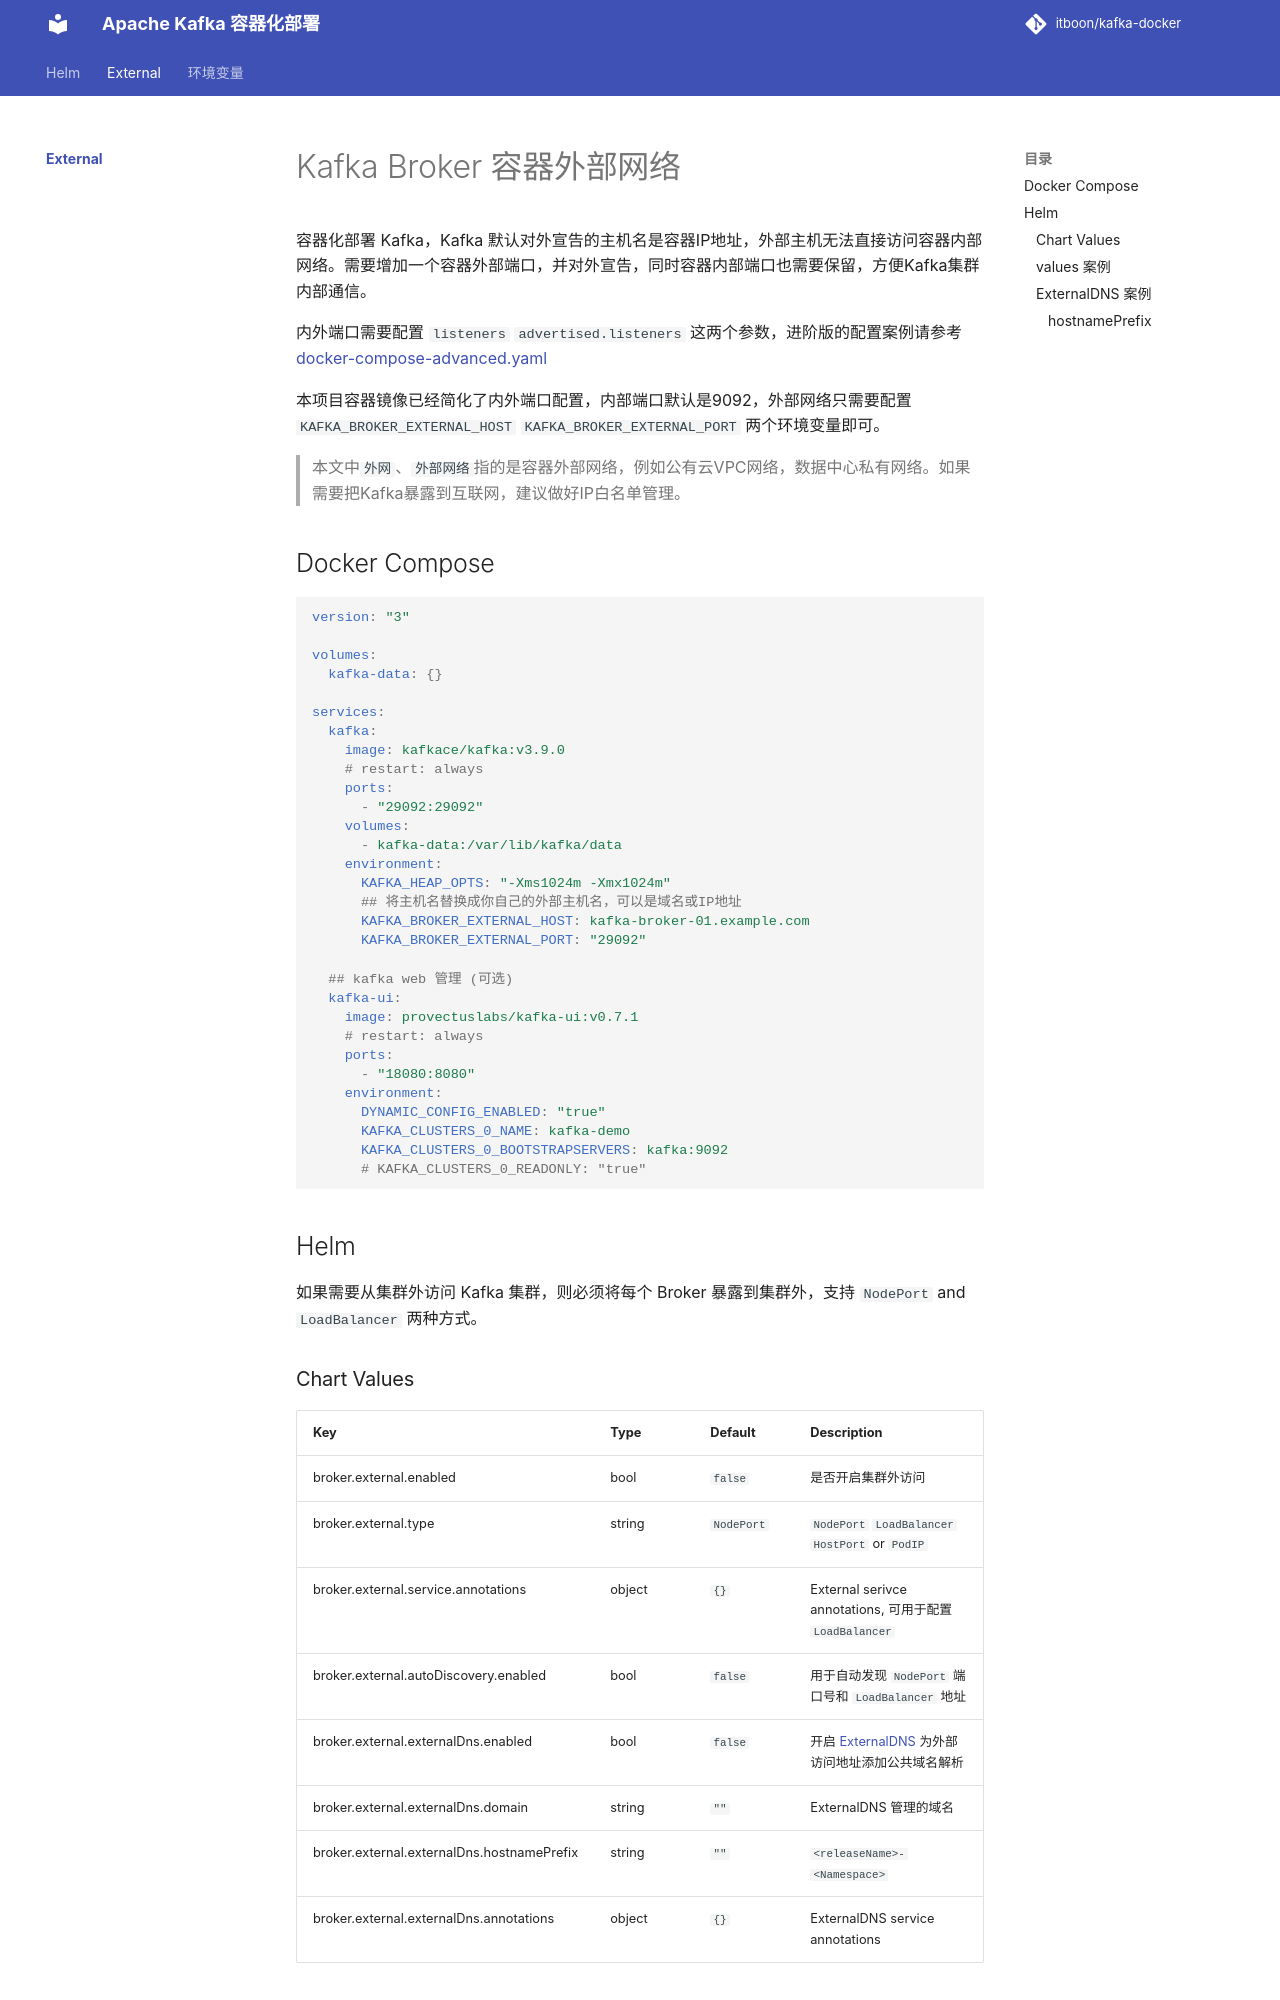

repository: itboon/kafka-helm · page: external/index.html · generator: mkdocs

# Kafka Broker 容器外部网络

容器化部署 Kafka，Kafka 默认对外宣告的主机名是容器IP地址，外部主机无法直接访问容器内部网络。需要增加一个容器外部端口，并对外宣告，同时容器内部端口也需要保留，方便Kafka集群内部通信。

内外端口需要配置 `listeners` `advertised.listeners` 这两个参数，进阶版的配置案例请参考 [docker-compose-advanced.yaml](https://github.com/itboon/kafka-docker/blob/main/examples/docker-compose-advanced.yml)

本项目容器镜像已经简化了内外端口配置，内部端口默认是9092，外部网络只需要配置 `KAFKA_BROKER_EXTERNAL_HOST` `KAFKA_BROKER_EXTERNAL_PORT` 两个环境变量即可。

> 本文中`外网`、`外部网络`指的是容器外部网络，例如公有云VPC网络，数据中心私有网络。如果需要把Kafka暴露到互联网，建议做好IP白名单管理。

## Docker Compose

``` yaml
version: "3"

volumes:
  kafka-data: {}

services:
  kafka:
    image: kafkace/kafka:v3.6
    # restart: always
    ports:
      - "29092:29092"
    volumes:
      - kafka-data:/opt/kafka/data
    environment:
      KAFKA_HEAP_OPTS: "-Xms1024m -Xmx1024m"
      ## 将主机名替换成你自己的外部主机名，可以是域名或IP地址
      KAFKA_BROKER_EXTERNAL_HOST: kafka-broker-01.example.com
      KAFKA_BROKER_EXTERNAL_PORT: "29092"

  ## kafka web 管理 (可选)
  kafka-ui:
    image: provectuslabs/kafka-ui:v0.7.1
    # restart: always
    ports:
      - "18080:8080"
    environment:
      DYNAMIC_CONFIG_ENABLED: "true"
      KAFKA_CLUSTERS_0_NAME: kafka-demo
      KAFKA_CLUSTERS_0_BOOTSTRAPSERVERS: kafka:9092
      # KAFKA_CLUSTERS_0_READONLY: "true"

```

## Helm

如果需要从集群外访问 Kafka 集群，则必须将每个 Broker 暴露到集群外，支持 `NodePort` and `LoadBalancer` 两种方式。
